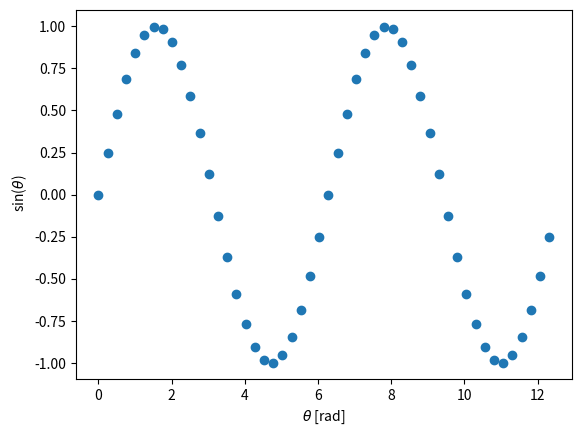

The script that saved this image:
import matplotlib.pyplot as plt
import numpy as np

xval = np.arange(0,np.pi*4, np.pi*4/50) # array that goes from 0 to 4pi with 5 steps
yval = np.sin(xval)
print(xval,yval)

fig, ax = plt.subplots()
ax.scatter(xval,yval)
ax.set_xlabel(r'$\theta$ [rad]')
ax.set_ylabel(r' sin($\theta$)')
plt.show()